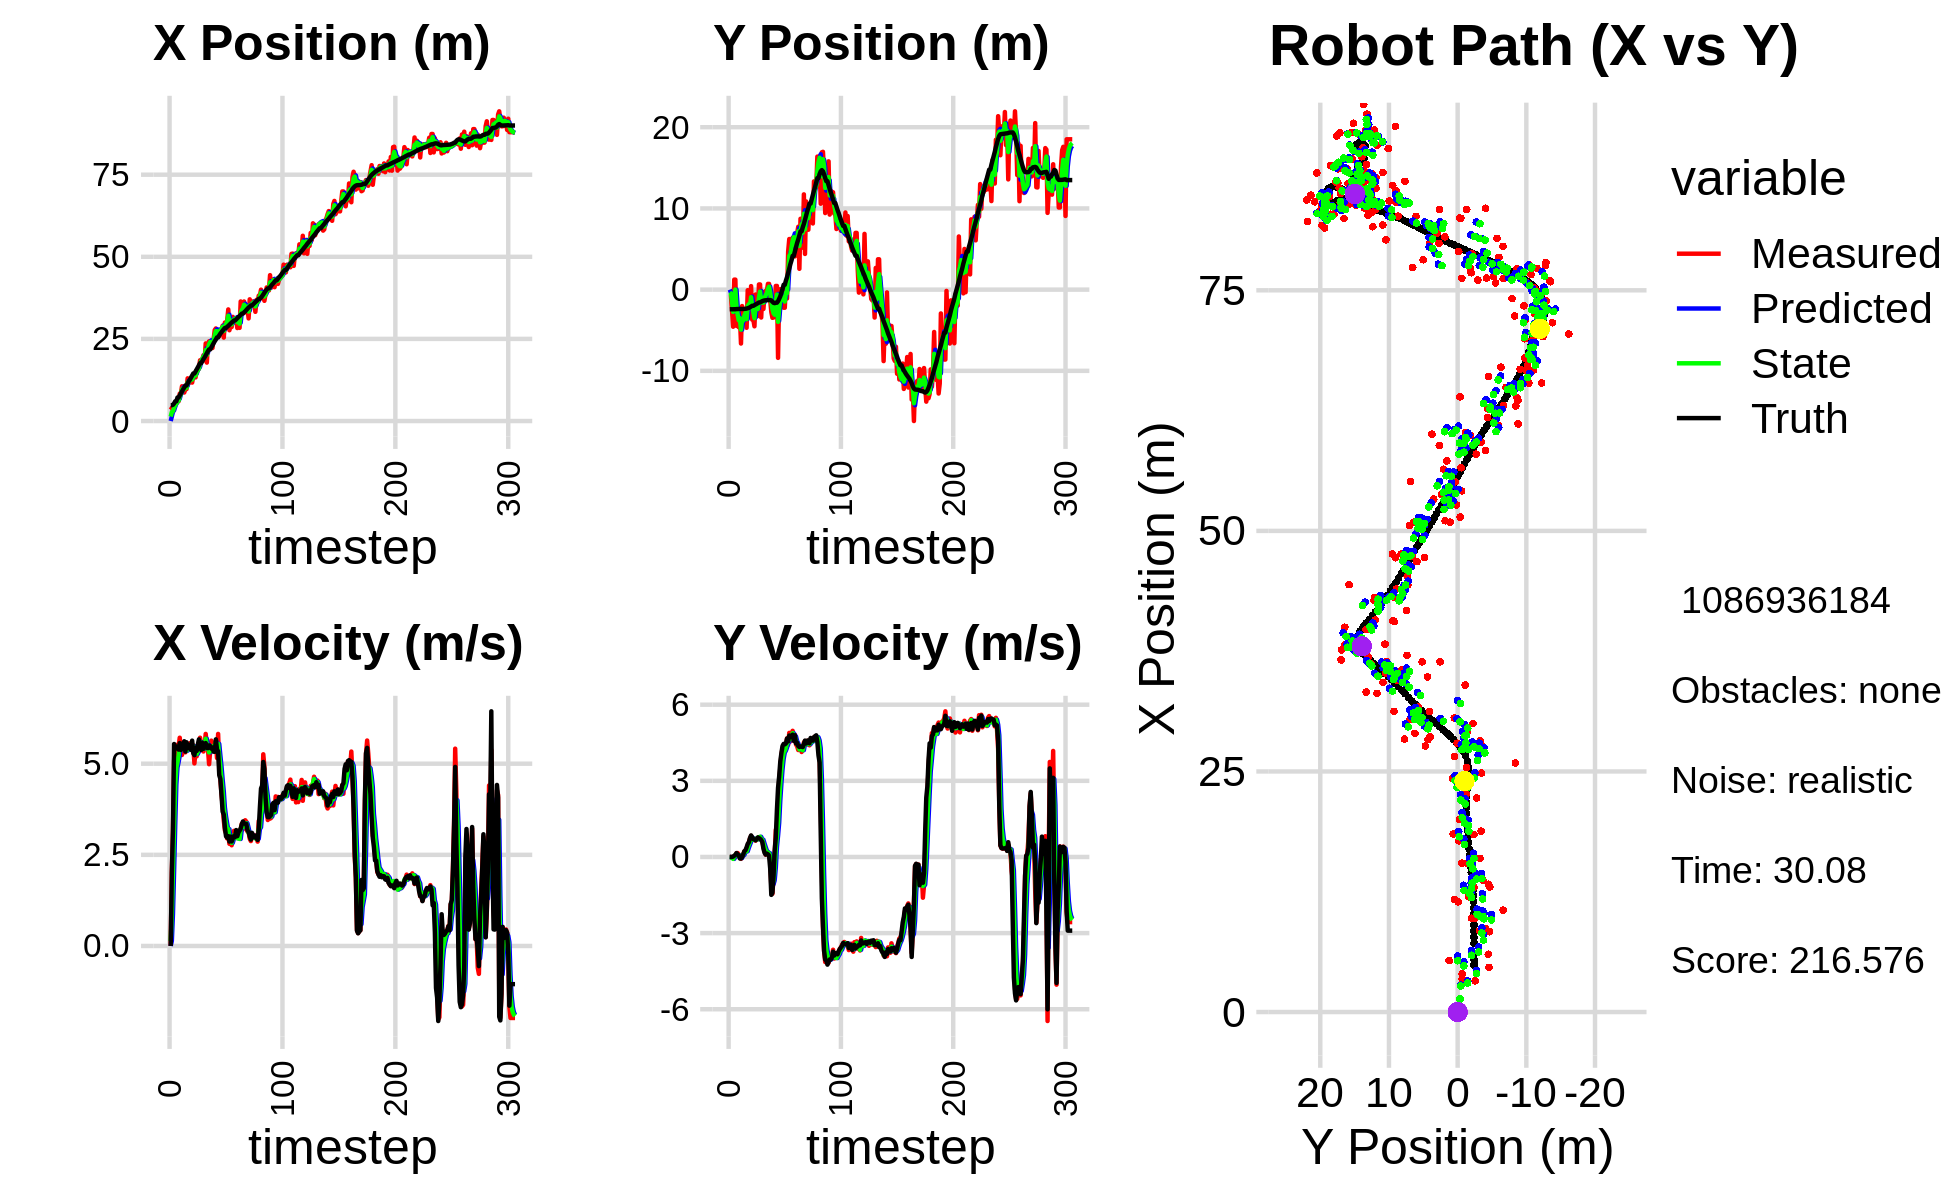

Values plotted in this chart, from the file beside it:
0.000000000000000000e+00, 0.000000000000000000e+00, 0.000000000000000000e+00, 0.000000000000000000e+00, 0.000000000000000000e+00, 0.000000000000000000e+00, 0.000000000000000000e+00, 0.000000000000000000e+00, 0.000000000000000000e+00, 0.000000000000000000e+00, 0.000000000000000000e+00, 0.000000000000000000e+00, 4.813703059999649980e+00, -2.417112588755765845e+00, 0.000000000000000000e+00, 0.000000000000000000e+00, 0.000000000000000000e+00, -5.561149009736254811e-05
3.431820630799406580e+00, -6.621172434501604309e-01, 0.000000000000000000e+00, 0.000000000000000000e+00, 0.000000000000000000e+00, 0.000000000000000000e+00, 0.000000000000000000e+00, 0.000000000000000000e+00, 1.353750544591787675e+00, -3.372484445111413320e-01, 1.353584730975391781e-01, -4.129693599375153061e-03, 4.813703059999649980e+00, -2.417112588755765845e+00, 0.000000000000000000e+00, 0.000000000000000000e+00, 0.000000000000000000e+00, -1.962162205018103123e-04
3.978632449969769613e+00, -6.698237757374884138e-01, 2.034999805294885444e+00, -1.068541383761256605e-03, 1.367286391901541664e+00, -3.376614138710788415e-01, 1.353584730975391781e-01, -4.129693599375153061e-03, 2.706281151209208868e+00, -4.657944655206116003e-01, 8.821798473481539116e-01, -6.352974741720713442e-03, 4.816995143824806647e+00, -2.417112480057646895e+00, 2.000000000000000000e+00, 0.000000000000000000e+00, 2.000000000000000000e+00, 5.250817630439996719e-04
3.238412261203803322e+00, -2.549038254669195869e+00, 3.100999817460322383e+00, -1.252915788250962394e-03, 2.794499135944024104e+00, -4.664297629947836699e-01, 8.821798473481539116e-01, -6.352974741720713442e-03, 3.012489182706050261e+00, -1.460871090838295139e+00, 2.057812642150726123e+00, -3.718637770032821865e-02, 4.953450679635425402e+00, -2.417128303398095035e+00, 3.200000000000000178e+00, -2.000000000000000042e-03, 3.200000047683715820e+00, 4.040360508952289820e-04
4.642404734646968123e+00, -4.566204750039465132e+00, 5.077995656236986122e+00, 6.694221051200956868e-03, 3.218270446921122740e+00, -1.464589728608328034e+00, 2.057812642150726123e+00, -3.718637770032821865e-02, 3.996450557474701348e+00, -2.737455146722387322e+00, 3.316063046952164584e+00, -7.578359732617601097e-02, 5.381196498737899070e+00, -2.417089665098909546e+00, 5.540000000000000036e+00, 1.499999999999999944e-02, 5.539999961853027344e+00, -1.318279420956969261e-03
5.349181235106675203e+00, 1.231683835907734226e+00, 5.451890474513533924e+00, 3.458023916345837750e-02, 4.328056862169917807e+00, -2.745033506455004879e+00, 3.316063046952164584e+00, -7.578359732617601097e-02, 4.795674707896131039e+00, -8.948394273614308503e-01, 4.427407844840884010e+00, 8.687287594180373440e-03, 6.007691859896526765e+00, -2.414787427294822209e+00, 5.458000000000000185e+00, 4.800000000000000100e-02, 5.458000183105468750e+00, -6.342712789773941040e-03
5.349181235106675203e+00, 1.231683835907734226e+00, 5.514888932619929740e+00, 3.497982564789571536e-02, 5.238415492380219085e+00, -8.939706986020128365e-01, 4.427407844840884010e+00, 8.687287594180373440e-03, 5.326827091609094289e+00, 5.173309062660447211e-04, 4.895482108328901738e+00, 7.648989433225233947e-02, 6.007691859896526765e+00, -2.414787427294822209e+00, 5.471000000000000085e+00, 8.500000000000000611e-02, 5.471000194549560547e+00, -6.342712789773941040e-03
6.004494666935141112e+00, -4.461166050384276716e+00, 5.182907214525303452e+00, 1.472997360669711375e-01, 5.816375302441984196e+00, 8.166320339491280056e-03, 4.895482108328901738e+00, 7.648989433225233947e-02, 5.902854448561913436e+00, -2.026681656194912140e+00, 5.042723526264416556e+00, 7.271807817431683030e-02, 7.155446529219328333e+00, -2.393904115653295417e+00, 5.416999999999999815e+00, 1.539999999999999980e-01, 5.419000148773193359e+00, -2.841264382004737854e-02
6.004494666935141112e+00, -4.461166050384276716e+00, 5.465792984699858970e+00, 1.553394322373048142e-01, 6.407126801188354648e+00, -2.019409848377480277e+00, 5.042723526264416556e+00, 7.271807817431683030e-02, 6.234247898642490959e+00, -3.062528956371950883e+00, 5.223322468502069604e+00, 5.662033019205744283e-02, 7.155446529219328333e+00, -2.393904115653295417e+00, 5.387999999999999901e+00, 1.059999999999999970e-01, 5.388999938964843750e+00, -2.841264382004737854e-02
8.349981308094678312e+00, -4.627564778621583663e+00, 5.713140176081926036e+00, 9.913576804509860452e-02, 6.756580145492698364e+00, -3.056866923352745236e+00, 5.223322468502069604e+00, 5.662033019205744283e-02, 7.475359797301413423e+00, -3.765288080998416831e+00, 5.506489422913583454e+00, 6.408852071725161526e-02, 7.774888515379360321e+00, -2.378593792799409190e+00, 5.567000000000000171e+00, 5.700000000000000205e-02, 5.566999912261962891e+00, -1.735049672424793243e-02
8.422394550374395550e+00, -3.181791356080918565e+00, 5.371914860405089698e+00, -3.028314234254921369e-02, 8.026008739592771946e+00, -3.758879228926691685e+00, 5.506489422913583454e+00, 6.408852071725161526e-02, 8.204423666297476103e+00, -3.508957543905232068e+00, 5.452612862913163383e+00, 2.581466571989868980e-02, 8.411103725564034406e+00, -2.373472382582501261e+00, 5.378000000000000114e+00, -5.800000000000000294e-02, 5.377999782562255859e+00, 5.637248978018760681e-03
1.058227062192383272e+01, -6.636100413016358779e+00, 5.240470365411662002e+00, -7.451971941979923519e-02, 8.749684952588792086e+00, -3.506376077333242414e+00, 5.452612862913163383e+00, 2.581466571989868980e-02, 9.570608286759135552e+00, -4.925325879213751534e+00, 5.401580095264604253e+00, -4.168952733751354195e-02, 9.029775142539564925e+00, -2.380273463421641367e+00, 5.456999999999999851e+00, -5.899999999999999689e-02, 5.456999778747558594e+00, 1.421908568590879440e-02
9.752606503462377674e+00, -2.021969330811121068e+00, 5.558996768354828255e+00, 6.008249977887254907e-03, 1.011076629628559687e+01, -4.929494831947502931e+00, 5.401580095264604253e+00, -4.168952733751354195e-02, 9.950995103825452048e+00, -3.679712639405401831e+00, 5.466520928378288957e+00, 6.003727493847717950e-02, 9.660081386468991838e+00, -2.385801596118890977e+00, 5.549999999999999822e+00, -1.000000000000000021e-02, 5.550000190734863281e+00, -1.080815098248422146e-03
8.681835413247620536e+00, -4.012429030937266994e+00, 5.566078343399792239e+00, 1.012911558850444482e-01, 1.049764719666328006e+01, -3.673708911911554242e+00, 5.466520928378288957e+00, 6.003727493847717950e-02, 9.680231957707640333e+00, -3.823318467059912962e+00, 5.466346216106779288e+00, 7.593366752124630636e-02, 1.019420194656625789e+01, -2.381869824699904381e+00, 5.615999999999999659e+00, 1.000000000000000056e-01, 5.617000102996826172e+00, -1.819593086838722229e-02
9.706782579408333334e+00, -2.418544520836769962e+00, 5.311410818325604133e+00, 2.208414742350080784e-01, 1.022686657931831888e+01, -3.815725100307788331e+00, 5.466346216106779288e+00, 7.593366752124630636e-02, 9.984789048293702507e+00, -3.216986230771763822e+00, 5.385827435773638427e+00, 1.910486206502239326e-01, 1.082296514521234698e+01, -2.363511198974700633e+00, 5.333000000000000185e+00, 2.240000000000000047e-01, 5.337999820709228516e+00, -4.155474901199340820e-02
9.706782579408333334e+00, -2.418544520836769962e+00, 5.367362707457822957e+00, 2.231678801758854302e-01, 1.052337179187106564e+01, -3.197881368706741334e+00, 5.385827435773638427e+00, 1.910486206502239326e-01, 1.015395445693474485e+01, -2.845438372033902485e+00, 5.356732167634333130e+00, 2.127480055773421086e-01, 1.082296514521234698e+01, -2.363511198974700633e+00, 5.588000000000000078e+00, 2.680000000000000160e-01, 5.594999790191650391e+00, -4.155474901199340820e-02
1.299795365319954676e+01, -4.695861914680442339e+00, 5.424760951042498114e+00, 3.167408875990186945e-01, 1.068962767369817790e+01, -2.824163571476168144e+00, 5.356732167634333130e+00, 2.127480055773421086e-01, 1.174540877956908780e+01, -3.634157564012851171e+00, 5.433725963324111063e+00, 2.239506364969112429e-01, 1.145508527774887320e+01, -2.333470681597512364e+00, 5.426999999999999602e+00, 3.800000000000000044e-01, 5.440000057220458984e+00, -5.832177400588989258e-02
1.145347452163459501e+01, -6.905600550568777307e-02, 5.521758830903571891e+00, 4.491981641435806027e-01, 1.228878137590149855e+01, -3.611762500363159933e+00, 5.433725963324111063e+00, 2.239506364969112429e-01, 1.191226874530231150e+01, -2.006343494623989088e+00, 5.454754736457189779e+00, 3.635381798120614905e-01, 1.208131551711505658e+01, -2.290933819562006146e+00, 5.522000000000000242e+00, 5.170000000000000151e-01, 5.546000003814697266e+00, -8.117181062698364258e-02
1.197724843019980234e+01, -1.561690883562222742e+00, 5.563915667105747254e+00, 5.696408727652494397e-01, 1.245774421894803119e+01, -1.969989676642782905e+00, 5.454754736457189779e+00, 3.635381798120614905e-01, 1.224130823959372627e+01, -1.798052589237751908e+00, 5.495138138504795933e+00, 4.846135746404799938e-01, 1.261029768014157781e+01, -2.243610100709123145e+00, 5.418000000000000149e+00, 5.779999999999999583e-01, 5.448999881744384766e+00, -1.020258069038391113e-01
1.294509407843874271e+01, -2.392368021011824997e+00, 5.439590244227412441e+00, 7.273245862497611514e-01, 1.279082205344420586e+01, -1.749591231773703903e+00, 5.495138138504795933e+00, 4.846135746404799938e-01, 1.285966682955825213e+01, -2.022228487205703473e+00, 5.472834295768510771e+00, 5.916520451550320026e-01, 1.323136472703248856e+01, -2.172250704422872936e+00, 5.376999999999999780e+00, 7.439999999999999947e-01, 5.427999973297119141e+00, -1.329210549592971802e-01
1.170673513426526569e+01, 4.322299794772225812e-01, 5.470604021135775596e+00, 8.286015686119581058e-01, 1.340695025913510285e+01, -1.963063282690200362e+00, 5.472834295768510771e+00, 5.916520451550320026e-01, 1.263222868500721319e+01, -9.324998594575326649e-01, 5.436055039215066387e+00, 7.731281339825462062e-01, 1.385878324520806437e+01, -2.082147853543855565e+00, 5.633000000000000007e+00, 8.489999999999999769e-01, 5.697000026702880859e+00, -1.503217816352844238e-01
1.368307417654272484e+01, -3.704723553040759398e+00, 5.507529599703950396e+00, 7.765046421922975339e-01, 1.317583418892871983e+01, -8.551870460592780887e-01, 5.436055039215066387e+00, 7.731281339825462062e-01, 1.340729691787878686e+01, -2.131992660934162842e+00, 5.481138580882379152e+00, 7.415368363465875134e-01, 1.448601865782704223e+01, -1.989555554349410116e+00, 5.285999999999999588e+00, 7.650000000000000133e-01, 5.342000007629394531e+00, -1.400664299726486206e-01
1.368307417654272484e+01, -3.704723553040759398e+00, 5.008465697793739402e+00, 7.061417999109395049e-01, 1.395541077596702451e+01, -2.057838977299504268e+00, 5.481138580882379152e+00, 7.415368363465875134e-01, 1.382037695962149471e+01, -2.769526471038216364e+00, 5.256817715207286135e+00, 6.865275992533458327e-01, 1.448601865782704223e+01, -1.989555554349410116e+00, 5.233999999999999986e+00, 7.049999999999999600e-01, 5.281000137329101562e+00, -1.400664299726486206e-01
1.327471923801233444e+01, -4.515131937308574095e+00, 5.363775431674699057e+00, 7.133243882599075159e-01, 1.434605873114222341e+01, -2.700873711112881992e+00, 5.256817715207286135e+00, 6.865275992533458327e-01, 1.386208050845165118e+01, -3.511611522845741629e+00, 5.282079000826624515e+00, 6.767786514254551244e-01, 1.508831167191263489e+01, -1.907148585930120710e+00, 5.429999999999999716e+00, 6.919999999999999485e-01, 5.473999977111816406e+00, -1.322134286165237427e-01
1.546951314828349844e+01, -5.935753451080899579e-01, 5.202379183797365414e+00, 6.432852460694208352e-01, 1.439028840853431390e+01, -3.443933657703196261e+00, 5.282079000826624515e+00, 6.767786514254551244e-01, 1.487961920740260879e+01, -2.209566904856283820e+00, 5.268548096381223900e+00, 7.197082172476315653e-01, 1.570790815360775738e+01, -1.826889382347739454e+00, 5.349999999999999645e+00, 6.550000000000000266e-01, 5.389999866485595703e+00, -1.230276376008987427e-01
1.544345414616694789e+01, -1.349477426461145990e+00, 5.402570849101882899e+00, 6.864002481980258086e-01, 1.540647401704073083e+01, -2.137596083131520608e+00, 5.268548096381223900e+00, 7.197082172476315653e-01, 1.542603714853055941e+01, -1.786968726299281052e+00, 5.331710461987758443e+00, 7.140152667911553452e-01, 1.632537984871126113e+01, -1.750667379595506112e+00, 5.524000000000000021e+00, 7.099999999999999645e-01, 5.570000171661376953e+00, -1.263736039400100708e-01
1.596372234841455651e+01, -3.251544999053824991e+00, 5.507024842643215123e+00, 7.435913953008048694e-01, 1.595920819472933516e+01, -1.715567199620165573e+00, 5.331710461987758443e+00, 7.140152667911553452e-01, 1.596522337343583153e+01, -2.381380363792476640e+00, 5.413014935760439350e+00, 6.978708171360468171e-01, 1.696605062454934298e+01, -1.666799472225774847e+00, 5.668000000000000149e+00, 7.710000000000000187e-01, 5.719999790191650391e+00, -1.342142373323440552e-01
1.849795395167818057e+01, 6.383910903804272952e-01, 5.713242593135497316e+00, 7.782112158428601267e-01, 1.650652486701187627e+01, -2.311593282078872047e+00, 5.413014935760439350e+00, 6.978708171360468171e-01, 1.741715717172413136e+01, -9.882408167477210181e-01, 5.597397404737815663e+00, 7.777619380777945901e-01, 1.760550260543049816e+01, -1.579701350506681257e+00, 5.456000000000000405e+00, 7.449999999999999956e-01, 5.506000041961669922e+00, -1.353786736726760864e-01
1.849795395167818057e+01, 6.383910903804272952e-01, 5.523990202033084884e+00, 7.524328017496212384e-01, 1.797689691219791186e+01, -9.104646229399415702e-01, 5.597397404737815663e+00, 7.777619380777945901e-01, 1.821224085707614293e+01, -2.386647295919941403e-01, 5.574810352588075446e+00, 7.955436649336402599e-01, 1.760550260543049816e+01, -1.579701350506681257e+00, 5.376999999999999780e+00, 7.129999999999999671e-01, 5.423999786376953125e+00, -1.353786736726760864e-01
1.879168397144352198e+01, -3.432725059103265419e+00, 5.382723582603440526e+00, 6.996217144988486902e-01, 1.876972189233494959e+01, -1.591103630986301087e-01, 5.574810352588075446e+00, 7.955436649336402599e-01, 1.877562890441701526e+01, -1.626645583285852181e+00, 5.486082089105164705e+00, 7.013159084616144012e-01, 1.822590017324596445e+01, -1.496625290816631537e+00, 5.576999999999999957e+00, 6.720000000000000417e-01, 5.617000102996826172e+00, -1.292508244514465332e-01
2.002208280561032794e+01, -2.706912618912979962e-01, 5.335313803998983140e+00, 6.093647378725235431e-01, 1.932423711332753058e+01, -1.556513992439690686e+00, 5.486082089105164705e+00, 7.013159084616144012e-01, 1.963822182824129925e+01, -9.975731707263776338e-01, 5.431553172762287218e+00, 6.787016383919368678e-01, 1.886293935804117083e+01, -1.417572246852216056e+00, 5.408999999999999808e+00, 5.889999999999999680e-01, 5.440999984741210938e+00, -1.137207001447677612e-01
1.844551378455528123e+01, -2.378808067848325436e+00, 5.481560458394133306e+00, 4.117114662970969841e-01, 2.018137714551752637e+01, -9.297030068871839914e-01, 5.431553172762287218e+00, 6.787016383919368678e-01, 1.939385486419267579e+01, -1.590822569602316161e+00, 5.415970348074029772e+00, 5.255433969406262396e-01, 1.938083410229263848e+01, -1.365410135333355868e+00, 5.485000000000000320e+00, 3.260000000000000120e-01, 5.493999958038330078e+00, -7.496768236160278320e-02
2.362961816748337540e+01, -5.564201347024415600e-01, 5.817556846088010936e+00, 2.274129579924069888e-01, 1.993545189900007841e+01, -1.538268229908253515e+00, 5.415970348074029772e+00, 5.255433969406262396e-01, 2.162391383662581745e+01, -1.108973463528334147e+00, 5.683827186975643819e+00, 3.905553565876868083e-01, 2.001229429269032423e+01, -1.329066084639843215e+00, 5.565999999999999837e+00, 1.630000000000000060e-01, 5.567999839782714844e+00, -3.907090798020362854e-02
1.778938031176759793e+01, -1.555757988832847383e-01, 5.513240852676661419e+00, 9.149113225565884411e-02, 2.219229655532338086e+01, -1.069917927869565411e+00, 5.683827186975643819e+00, 3.905553565876868083e-01, 2.018818591010715480e+01, -6.777720786623662175e-01, 5.506431872511703851e+00, 2.566981094355544890e-01, 2.064669179886261219e+01, -1.311721252624769685e+00, 5.434999999999999609e+00, 9.400000000000000022e-02, 5.435999870300292969e+00, -1.659327745437622070e-02
2.358785438568158455e+01, -2.045544854168592219e-01, 5.398324516823859831e+00, 1.345118620297665046e-01, 2.073882909735832669e+01, -6.521022677188107464e-01, 5.506431872511703851e+00, 2.566981094355544890e-01, 2.203166665299421112e+01, -4.566177298125474460e-01, 5.519340064541074398e+00, 2.023240478631757600e-01, 2.127026128730927468e+01, -1.298909114050603497e+00, 5.427999999999999936e+00, 1.330000000000000071e-01, 5.429999828338623047e+00, -2.491218037903308868e-02
2.426914048189244966e+01, 7.097966212539905673e-01, 4.986075449218284383e+00, 9.602343755202817632e-02, 2.258360065944831874e+01, -4.363853250262298422e-01, 5.519340064541074398e+00, 2.023240478631757600e-01, 2.333801515766950629e+01, 6.897049284158718319e-02, 5.309360509631576797e+00, 1.677064193886623200e-01, 2.179408788709448430e+01, -1.286850021809754718e+00, 5.503999999999999559e+00, 1.039999999999999952e-01, 5.505000114440917969e+00, -1.925593987107276917e-02
2.426914048189244966e+01, 7.097966212539905673e-01, 5.364005154445591117e+00, 1.033017288291166874e-01, 2.386895120863266229e+01, 8.574113478045342074e-02, 5.309360509631576797e+00, 1.677064193886623200e-01, 2.405206664553057294e+01, 3.575449870199932656e-01, 5.343579218056055957e+00, 1.461111921139723602e-01, 2.179408788709448430e+01, -1.286850021809754718e+00, 5.485000000000000320e+00, 5.099999999999999672e-02, 5.485000133514404297e+00, -1.925593987107276917e-02
2.265601293714248499e+01, -1.226617527872946534e+00, 5.633014406025671050e+00, -1.053694654199394815e-01, 2.458642456733617720e+01, 3.721561062313905044e-01, 5.343579218056055957e+00, 1.461111921139723602e-01, 2.371545682238303243e+01, -3.518595554789345492e-01, 5.434959668084211160e+00, -5.515131085628621754e-03, 2.242481374756314239e+01, -1.281272576399240526e+00, 5.413999999999999702e+00, -4.470000000000000084e-01, 5.433000087738037109e+00, 1.870351657271385193e-02
2.223100984105019151e+01, -2.767658161500771818e+00, 5.541807224173600055e+00, -1.150639371307276004e+00, 2.425895278919145426e+01, -3.524110685874974336e-01, 5.434959668084211160e+00, -5.515131085628621754e-03, 2.333947293207981488e+01, -1.397986929663051381e+00, 5.439557211591571573e+00, -6.307636864123110643e-01, 2.304692411387665274e+01, -1.329307006256187362e+00, 5.445999999999999730e+00, -1.493000000000000105e+00, 5.646999835968017578e+00, 2.047201693058013916e-01
2.482791519138348590e+01, -3.471661017735476751e+00, 5.491708327904534670e+00, -1.450357780394469609e+00, 2.388342865323897257e+01, -1.461063298304282387e+00, 5.439557211591571573e+00, -6.307636864123110643e-01, 2.431376710777984584e+01, -2.393906859527709763e+00, 5.484759047946399235e+00, -1.074968132521171071e+00, 2.367326879490547853e+01, -1.489743160001564037e+00, 5.330000000000000071e+00, -1.407999999999999918e+00, 5.512000083923339844e+00, 2.582041919231414795e-01
2.769852972044666828e+01, -3.436814711951873935e+00, 5.395833282928878205e+00, -7.448439257577018635e-01, 2.486224301257448488e+01, -2.501403672779826781e+00, 5.484759047946399235e+00, -1.074968132521171071e+00, 2.614950416281241274e+01, -2.909843146556145399e+00, 5.506435653779366390e+00, -9.239112060899207224e-01, 2.428621244426802050e+01, -1.623818681896665117e+00, 5.325999999999999623e+00, -7.349999999999999867e-01, 5.375999927520751953e+00, 1.371736675500869751e-01
2.818591046293251523e+01, -3.302206562804138823e+00, 5.611541078489589829e+00, 7.176765270930936247e-02, 2.670014772819034832e+01, -3.002234267165137638e+00, 5.506435653779366390e+00, -9.239112060899207224e-01, 2.737763378025363536e+01, -3.090655701183929072e+00, 5.588230477770633975e+00, -4.283863024785006801e-01, 2.481011152256416707e+01, -1.665079878337308639e+00, 5.668000000000000149e+00, 2.550000000000000044e-01, 5.673999786376953125e+00, -1.278859749436378479e-02
2.655845344074847958e+01, 4.543515580905915230e-01, 5.156266395633750221e+00, 1.064490700453259331e+00, 2.793645682803069974e+01, -3.133494331431779134e+00, 5.588230477770633975e+00, -4.283863024785006801e-01, 2.730070699278715907e+01, -1.572025917668730344e+00, 5.357210685615964252e+00, 3.874943734272670581e-01, 2.544497251534172477e+01, -1.606619225851441346e+00, 5.384999999999999787e+00, 7.630000000000000115e-01, 5.438000202178955078e+00, -2.035859078168869019e-01
2.655845344074847958e+01, 4.543515580905915230e-01, 5.817326393505275917e+00, 1.200963909202086954e+00, 2.783642806134875514e+01, -1.533276480326003721e+00, 5.357210685615964252e+00, 3.874943734272670581e-01, 2.726560378543177166e+01, -6.149447284744012920e-01, 5.542331027986091563e+00, 8.318628761535324934e-01, 2.544497251534172477e+01, -1.606619225851441346e+00, 5.339999999999999858e+00, 1.850000000000000089e+00, 5.651000022888183594e+00, -2.035859078168869019e-01
2.587765426908296718e+01, -8.400372194247809787e+00, 4.951442695212308287e+00, 2.109298202610872419e+00, 2.781983688823038037e+01, -5.317584408590479983e-01, 5.542331027986091563e+00, 8.318628761535324934e-01, 2.692421973391012457e+01, -3.963570250912711757e+00, 5.225030818786602360e+00, 1.342939450983766436e+00, 2.605951643003062301e+01, -1.426495240492324124e+00, 4.687000000000000277e+00, 2.725000000000000089e+00, 5.421000003814697266e+00, -4.027145504951477051e-01
2.774180042731066820e+01, -6.848778893610252272e-01, 4.563519052227177575e+00, 2.994003984422682230e+00, 2.744672281578878525e+01, -3.829276305814335313e+00, 5.225030818786602360e+00, 1.342939450983766436e+00, 2.756648240242548198e+01, -2.364247431862072979e+00, 4.924620344550918460e+00, 2.232322509918709841e+00, 2.661464834190821094e+01, -1.136986897855046363e+00, 4.581999999999999851e+00, 3.170999999999999819e+00, 5.572000026702880859e+00, -5.806329846382141113e-01
2.793099921926077656e+01, 5.657364278992346729e-02, 4.164530853623850781e+00, 3.487593512698349496e+00, 2.805894443688057294e+01, -2.141015180870201817e+00, 4.924620344550918460e+00, 2.232322509918709841e+00, 2.798425432516311062e+01, -1.179838484966161616e+00, 4.569084405283589945e+00, 2.900161918802038663e+00, 2.704603624362979275e+01, -8.233360521200219218e-01, 4.144000000000000128e+00, 3.762000000000000011e+00, 5.597000122070312500e+00, -6.971638798713684082e-01
2.903915667521452804e+01, -1.337073372975882801e+00, 3.858373944202145189e+00, 4.025509767597919009e+00, 2.844116276569146962e+01, -8.898222930859577273e-01, 4.569084405283589945e+00, 2.900161918802038663e+00, 2.869751807525070575e+01, -1.042813860994162622e+00, 4.252575219216927493e+00, 3.462307582644450932e+00, 2.751743745783436168e+01, -3.884628281353844637e-01, 3.686999999999999833e+00, 4.097000000000000419e+00, 5.512000083923339844e+00, -8.065946698188781738e-01
2.540312242497313733e+01, -1.309063600440502517e+00, 3.448917139598511650e+00, 4.288120470679881890e+00, 2.912277559717239939e+01, -6.965831027297175737e-01, 4.252575219216927493e+00, 3.462307582644450932e+00, 2.741469931848645913e+01, -9.615004833898953551e-01, 3.797055279430790797e+00, 3.866653035972187791e+00, 2.794149351121131986e+01, 8.978695991127721987e-02, 3.604000000000000092e+00, 4.375000000000000000e+00, 5.668000221252441406e+00, -8.934414982795715332e-01
2.998363482962587767e+01, -2.227343605794339876e+00, 3.170595697884802888e+00, 4.410663063662309646e+00, 2.779440484642953990e+01, -5.748351797926765094e-01, 3.797055279430790797e+00, 3.866653035972187791e+00, 2.877577500658393816e+01, -1.286305081702503905e+00, 3.554983448940395085e+00, 4.113298314948757195e+00, 2.833157587076580342e+01, 6.004797952702339847e-01, 3.250000000000000000e+00, 4.455000000000000071e+00, 5.514999866485595703e+00, -9.475324749946594238e-01
2.998363482962587767e+01, -2.227343605794339876e+00, 3.097050996789817656e+00, 4.308353930755790095e+00, 2.913127335147797936e+01, -8.749752502076282301e-01, 3.554983448940395085e+00, 4.113298314948757195e+00, 2.950871632062024119e+01, -1.465087525936387136e+00, 3.361421744474227591e+00, 4.188947509667689140e+00, 2.833157587076580342e+01, 6.004797952702339847e-01, 3.011000000000000121e+00, 4.439000000000000057e+00, 5.362999916076660156e+00, -9.475324749946594238e-01
3.056263208423312250e+01, 4.870394000367285203e-01, 2.949429929337202605e+00, 4.379413808662770968e+00, 2.984485849506766542e+01, -1.046192774969618267e+00, 3.361421744474227591e+00, 4.188947509667689140e+00, 3.016213166896371334e+01, -3.597198053515688887e-01, 3.186188094693206185e+00, 4.313265033655468095e+00, 2.868679857258765864e+01, 1.110315991106505917e+00, 2.971000000000000085e+00, 4.472999999999999865e+00, 5.369999885559082031e+00, -9.780943989753723145e-01
3.397766017906599956e+01, -1.089156912337382987e+00, 3.059339210152567823e+00, 4.676129338830293136e+00, 3.048075047843303409e+01, 7.160669801397795409e-02, 3.186188094693206185e+00, 4.313265033655468095e+00, 3.206733299515196478e+01, -4.338140066836093101e-01, 3.204991581536894341e+00, 4.476001420286797483e+00, 2.897090291998469525e+01, 1.537804319243553541e+00, 3.012999999999999901e+00, 4.665000000000000036e+00, 5.552999973297119141e+00, -9.914419651031494141e-01
2.764187788981827509e+01, 4.688450528842476928e+00, 2.802178347327929586e+00, 4.417143528462193380e+00, 3.238783215330565213e+01, 1.378613534507044935e-02, 3.204991581536894341e+00, 4.476001420286797483e+00, 3.022210658283486495e+01, 2.081682387616346830e+00, 2.912675121199676198e+00, 4.530478060528145612e+00, 2.931550550425374624e+01, 2.070518685655627689e+00, 2.863999999999999879e+00, 4.552999999999999936e+00, 5.379000186920166016e+00, -1.005475282669067383e+00
2.895776844009953521e+01, 6.231589032282593976e+00, 3.064969054195319398e+00, 4.889826647246647617e+00, 3.051337409495483399e+01, 2.534730193669161302e+00, 2.912675121199676198e+00, 4.530478060528145612e+00, 2.980966634522002323e+01, 4.154793198570031265e+00, 2.948793820759894047e+00, 4.769495907049268624e+00, 2.964748144144630615e+01, 2.597190571518142921e+00, 3.000999999999999890e+00, 4.783000000000000362e+00, 5.646999835968017578e+00, -1.010899901390075684e+00
2.862375056736818735e+01, 4.001059188292130031e+00, 2.762390424995845084e+00, 4.554791942958243744e+00, 3.010454572729601352e+01, 4.631742789274958305e+00, 2.948793820759894047e+00, 4.769495907049268624e+00, 2.942749188516245340e+01, 4.345131425077931375e+00, 2.829411977921816757e+00, 4.648665757948577060e+00, 2.998631811114426426e+01, 3.145495129971662251e+00, 2.866000000000000103e+00, 4.725999999999999979e+00, 5.526999950408935547e+00, -1.025625705718994141e+00
3.170769178854130388e+01, 5.731478168428608910e+00, 2.967025274236773758e+00, 4.836427875803163801e+00, 2.971043308295463348e+01, 4.809998000872789170e+00, 2.829411977921816757e+00, 4.648665757948577060e+00, 3.062116838580110567e+01, 5.214977611947861469e+00, 2.937627114442665555e+00, 4.757135500420941021e+00, 3.026321172724195563e+01, 3.600710106983091130e+00, 2.948999999999999844e+00, 4.783000000000000362e+00, 5.618999958038330078e+00, -1.020527958869934082e+00
3.092213323728405783e+01, 6.400161219521671718e+00, 3.156601201236306942e+00, 4.970353407064645346e+00, 3.091493109724537192e+01, 5.690691161989955837e+00, 2.937627114442665555e+00, 4.757135500420941021e+00, 3.092296052189115230e+01, 6.011700467425666439e+00, 3.039396277806316604e+00, 4.878784549127335168e+00, 3.060628366471823725e+01, 4.152890397799213318e+00, 3.016000000000000014e+00, 4.820999999999999730e+00, 5.686999797821044922e+00, -1.004977107048034668e+00
3.092213323728405783e+01, 6.400161219521671718e+00, 2.978613616595032099e+00, 4.690095895475762333e+00, 3.122690014967178485e+01, 6.499578922338399956e+00, 3.039396277806316604e+00, 4.878784549127335168e+00, 3.108706452359990280e+01, 6.454212821969234959e+00, 3.004422664414418076e+00, 4.783084037022690360e+00, 3.060628366471823725e+01, 4.152890397799213318e+00, 2.987000000000000099e+00, 4.572000000000000064e+00, 5.460999965667724609e+00, -1.004977107048034668e+00
3.124432474340963140e+01, 4.093681885433129608e+00, 3.162514556388068332e+00, 4.822529727079654549e+00, 3.138750679004134625e+01, 6.932521225671504084e+00, 3.004422664414418076e+00, 4.783084037022690360e+00, 3.132586582235356687e+01, 5.678659410019220033e+00, 3.074601236441299346e+00, 4.751294162429649859e+00, 3.095170354821518544e+01, 4.687017632712680459e+00, 3.178999999999999826e+00, 4.796000000000000263e+00, 5.754000186920166016e+00, -9.903691411018371582e-01
2.830737066292710935e+01, 4.323271585717585630e+00, 2.968172274689866441e+00, 4.434281112127234081e+00, 3.163332594599769720e+01, 6.153788826262185374e+00, 3.074601236441299346e+00, 4.751294162429649859e+00, 3.011938696923784065e+01, 5.348253525014224685e+00, 2.951346434007083630e+00, 4.564192473918517123e+00, 3.131326532361944359e+01, 5.234835816257174201e+00, 3.012000000000000011e+00, 4.472999999999999865e+00, 5.393000125885009766e+00, -9.809249043464660645e-01
... 246 more rows
